The GitHub repository Mahfoozalam1516/Advance_brain_tumor_detection-app--TFLite- contains a labelled image folder "Advance_brain_tumor_detection-app--TFLite-" with 3 categories: glioma, meningioma, pituitary tumor. Examples follow, each with its label.

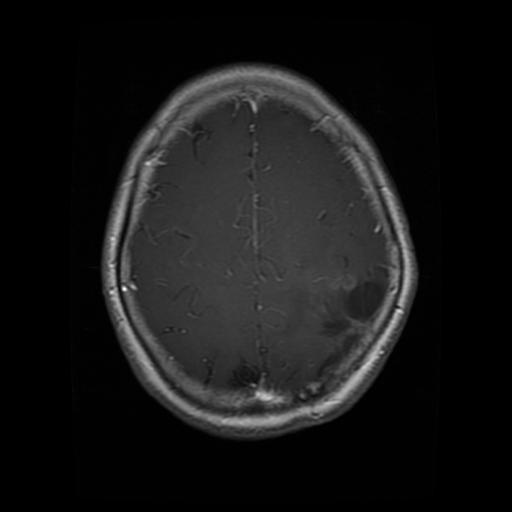
Label: glioma

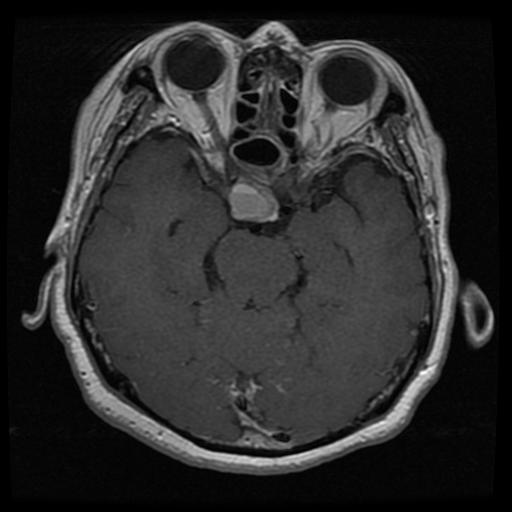
Label: pituitary tumor

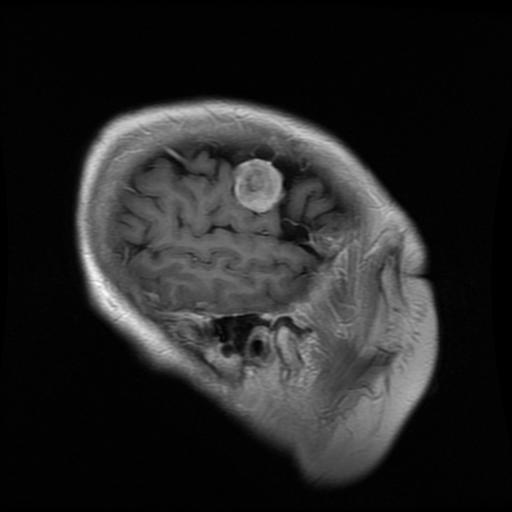
Label: meningioma

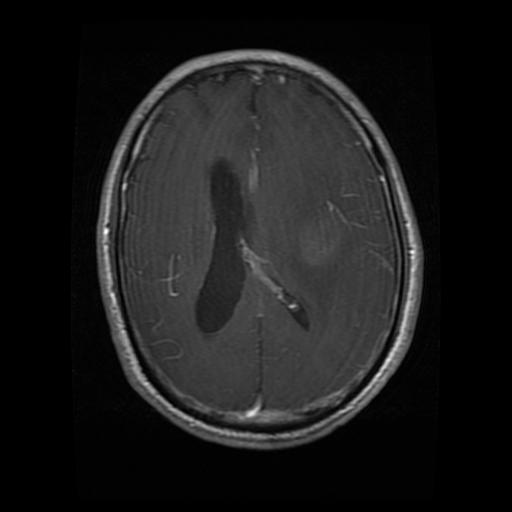
Label: glioma

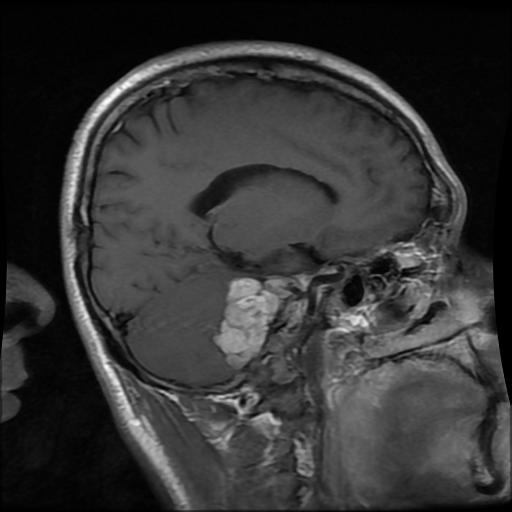
Label: meningioma

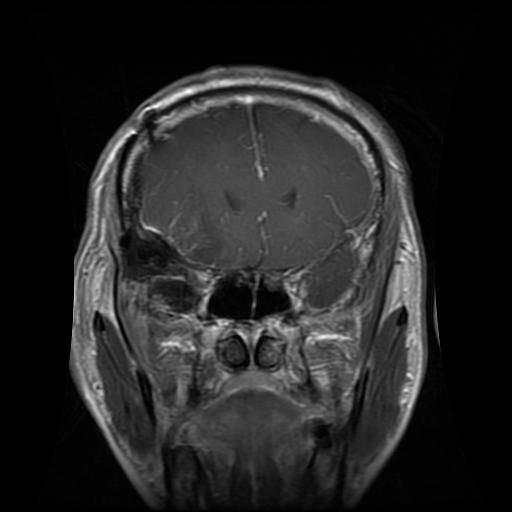
Label: glioma
